Image classification data set "Dataset-TSTH" (CRISTIANNICOLASTAMBUNAN12/Dataset-TSTH on GitHub). Class labels (2): sehat, tidak sehat.

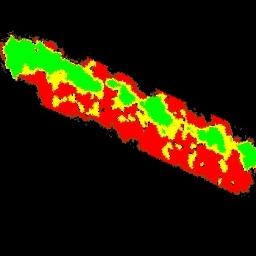
Label: tidak sehat

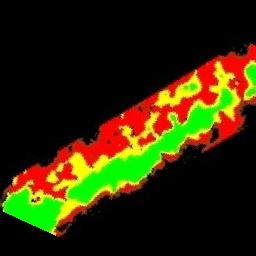
Label: tidak sehat

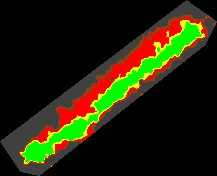
Label: sehat

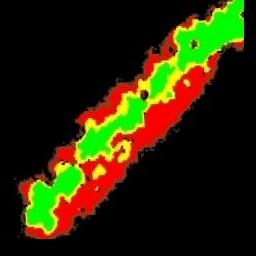
Label: tidak sehat

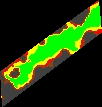
Label: sehat

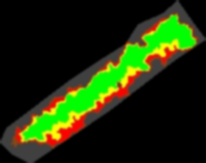
Label: sehat
